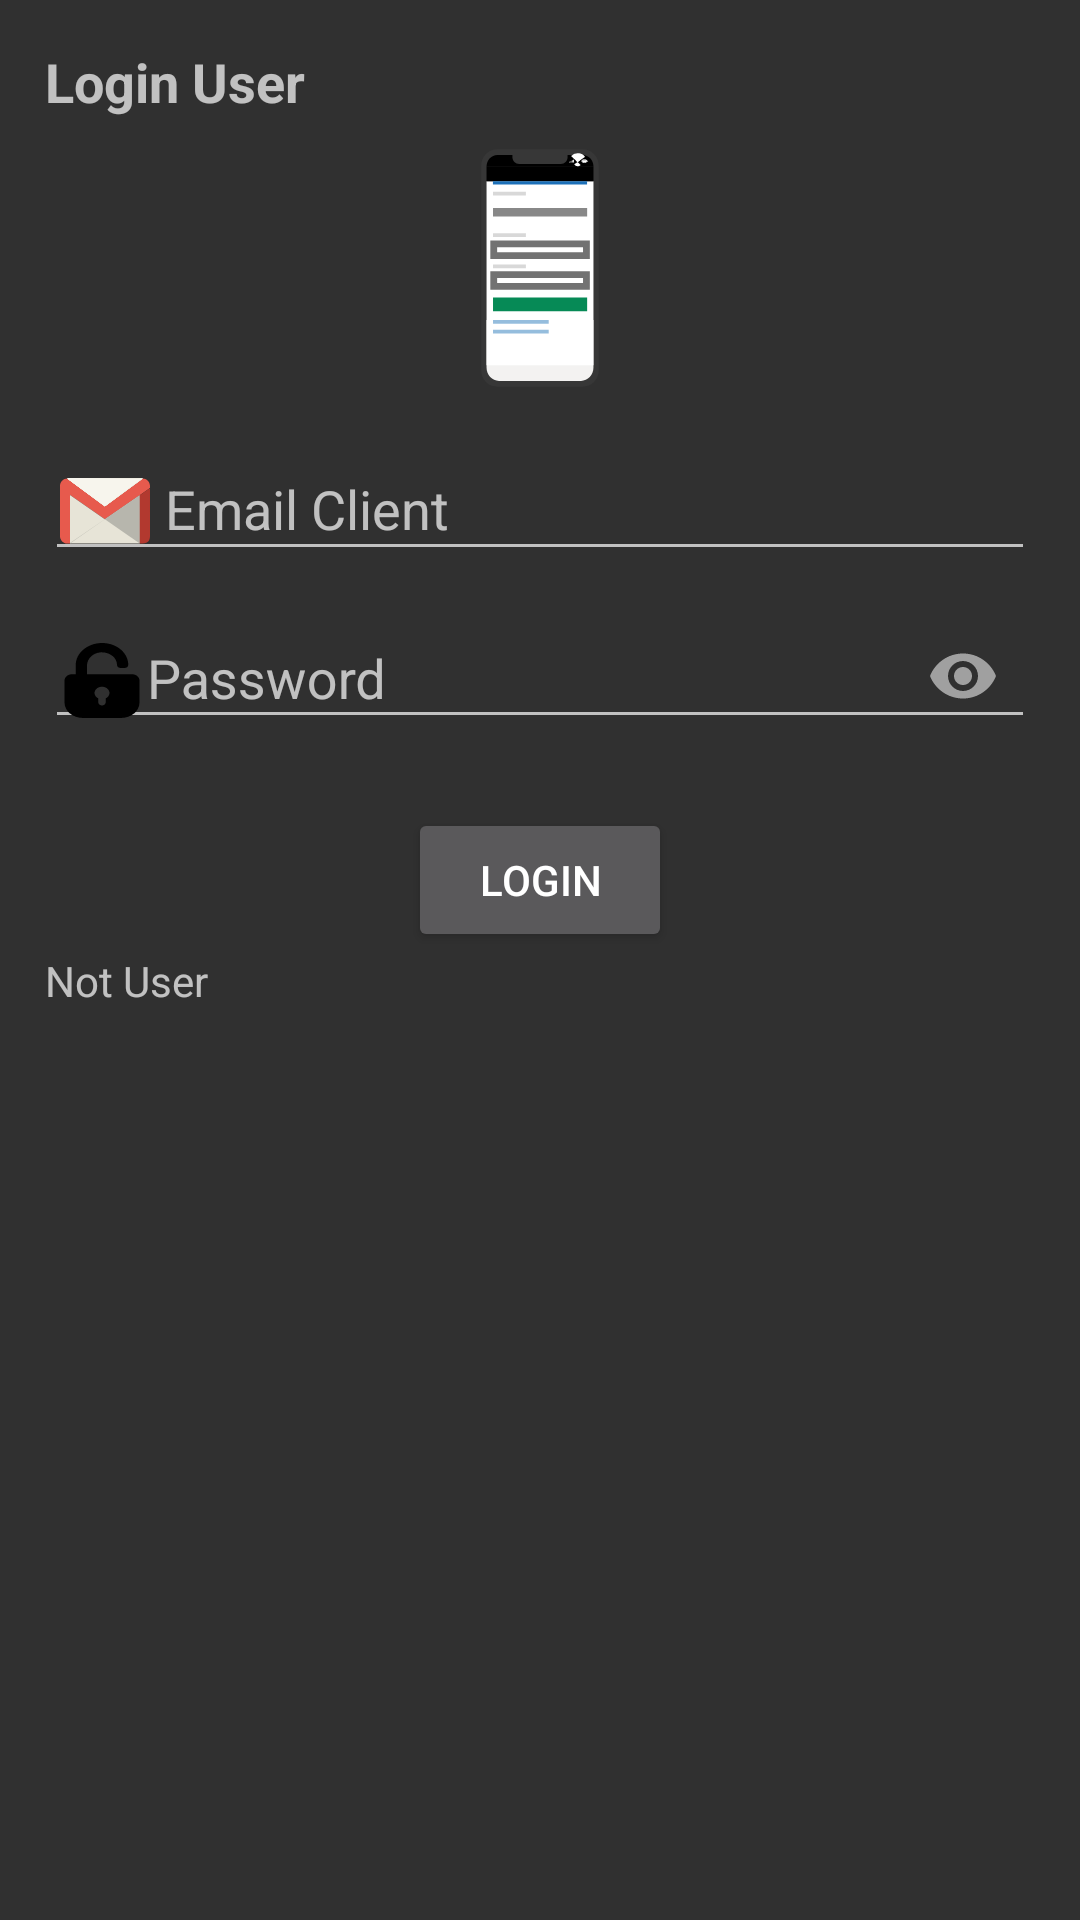

Produce the Android XML layout that renders to this screen, including the resource entries it uses.
<!-- AndroidManifest.xml: application theme Theme.CheckingChallenges -->
<!-- res/layout/login_user.xml -->
<?xml version="1.0" encoding="utf-8"?>
<ScrollView xmlns:android="http://schemas.android.com/apk/res/android"
    xmlns:app="http://schemas.android.com/apk/res-auto"
    xmlns:tools="http://schemas.android.com/tools"
    android:layout_width="match_parent"
    android:layout_height="match_parent"
    android:orientation="vertical"
    tools:context=".Login.LoginUser">

    <androidx.appcompat.widget.LinearLayoutCompat
        android:layout_width="match_parent"
        android:layout_height="wrap_content"
        android:orientation="vertical"
        android:padding="15dp">

        <TextView
            android:id="@+id/registerClient"
            android:layout_width="match_parent"
            android:layout_height="wrap_content"
            android:layout_gravity="center"
            android:text="@string/loginUser"
            android:textSize="18sp"
            android:textStyle="bold" />

        <androidx.appcompat.widget.AppCompatImageView
            android:layout_width="80dp"
            android:layout_height="80dp"
            android:layout_gravity="center"
            android:layout_marginTop="10dp"
            android:layout_marginBottom="10dp"
            android:src="@drawable/ic_registerclient" />

        <com.google.android.material.textfield.TextInputLayout
            android:layout_width="match_parent"
            android:layout_height="wrap_content">

            <EditText
                android:id="@+id/emailClient"
                android:layout_width="match_parent"
                android:layout_height="wrap_content"
                android:drawableStart="@drawable/ic_email"
                android:drawablePadding="5dp"
                android:hint="@string/emailClient"
                android:inputType="textEmailAddress"
                android:padding="5dp" />
        </com.google.android.material.textfield.TextInputLayout>

        <com.google.android.material.textfield.TextInputLayout
            android:layout_width="match_parent"
            android:layout_height="wrap_content"
            app:passwordToggleEnabled="true">

            <EditText
                android:id="@+id/password"
                android:layout_width="match_parent"
                android:layout_height="wrap_content"
                android:drawableStart="@drawable/ic_password1"
                android:hint="@string/password"
                android:inputType="textPassword" />
        </com.google.android.material.textfield.TextInputLayout>

        <Button
            android:id="@+id/loginButton"
            android:layout_width="wrap_content"
            android:layout_height="wrap_content"
            android:layout_gravity="center"
            android:layout_marginTop="20dp"
            android:text="@string/btnLogin"
            android:textAllCaps="true"
            app:cornerRadius="10dp" />


        <TextView
            android:id="@+id/notUser"
            android:layout_width="match_parent"
            android:layout_height="wrap_content"
            android:text="@string/notUser"
            android:layout_gravity="center_horizontal"

            />

    </androidx.appcompat.widget.LinearLayoutCompat>

</ScrollView>
<!-- resources referenced by this layout -->
<resources>
  <!-- drawable ic_email: vector/xml drawable (drawable, 5755 chars, omitted) -->
  <!-- drawable ic_password1 (drawable) -->
  <vector xmlns:android="http://schemas.android.com/apk/res/android" android:height="25dp" android:viewportHeight="24" android:viewportWidth="24" android:width="30dp">
        
      <path android:fillColor="#FF000000" android:pathData="M20,10h-4H8l0,-2.8c0,-2.1 1.5,-4 3.6,-4.2C14,2.8 16,4.7 16,7l0,0c0,0.6 0.4,1 1,1h1c0.6,0 1,-0.4 1,-1l0,0c0,-3.8 -3,-6.9 -6.8,-7C8.3,-0.1 5,3.1 5,7v3H4c-1.1,0 -2,0.9 -2,2v7c0,2.8 2.2,5 5,5h10c2.8,0 5,-2.2 5,-5v-7C22,10.9 21.1,10 20,10zM13,17.7V19c0,0.5 -0.5,1 -1,1s-1,-0.5 -1,-1v-1.3c-0.6,-0.3 -1,-1 -1,-1.7c0,-1.1 0.9,-2 2,-2s2,0.9 2,2C14,16.7 13.6,17.4 13,17.7z"/>
      
  </vector>
  <!-- drawable ic_registerclient: vector/xml drawable (drawable, 6426 chars, omitted) -->
  <string name="btnLogin">Login</string>
  <string name="emailClient">Email Client</string>
  <string name="loginUser">Login User</string>
  <string name="notUser">Not User</string>
  <string name="password">Password</string>
  <style name="Theme.CheckingChallenges" parent="Theme.AppCompat" />
</resources>
